Dataset: Data_CMC_COADEL_1 (GitHub, jmwolf82/XAI_Healthcare). Classes: mitosis, non-mitosis.

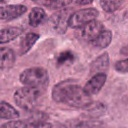
Label: mitosis

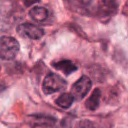
Label: non-mitosis

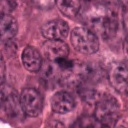
Label: mitosis

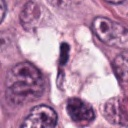
Label: non-mitosis

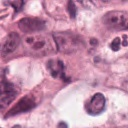
Label: non-mitosis

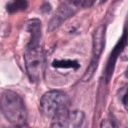
Label: mitosis
